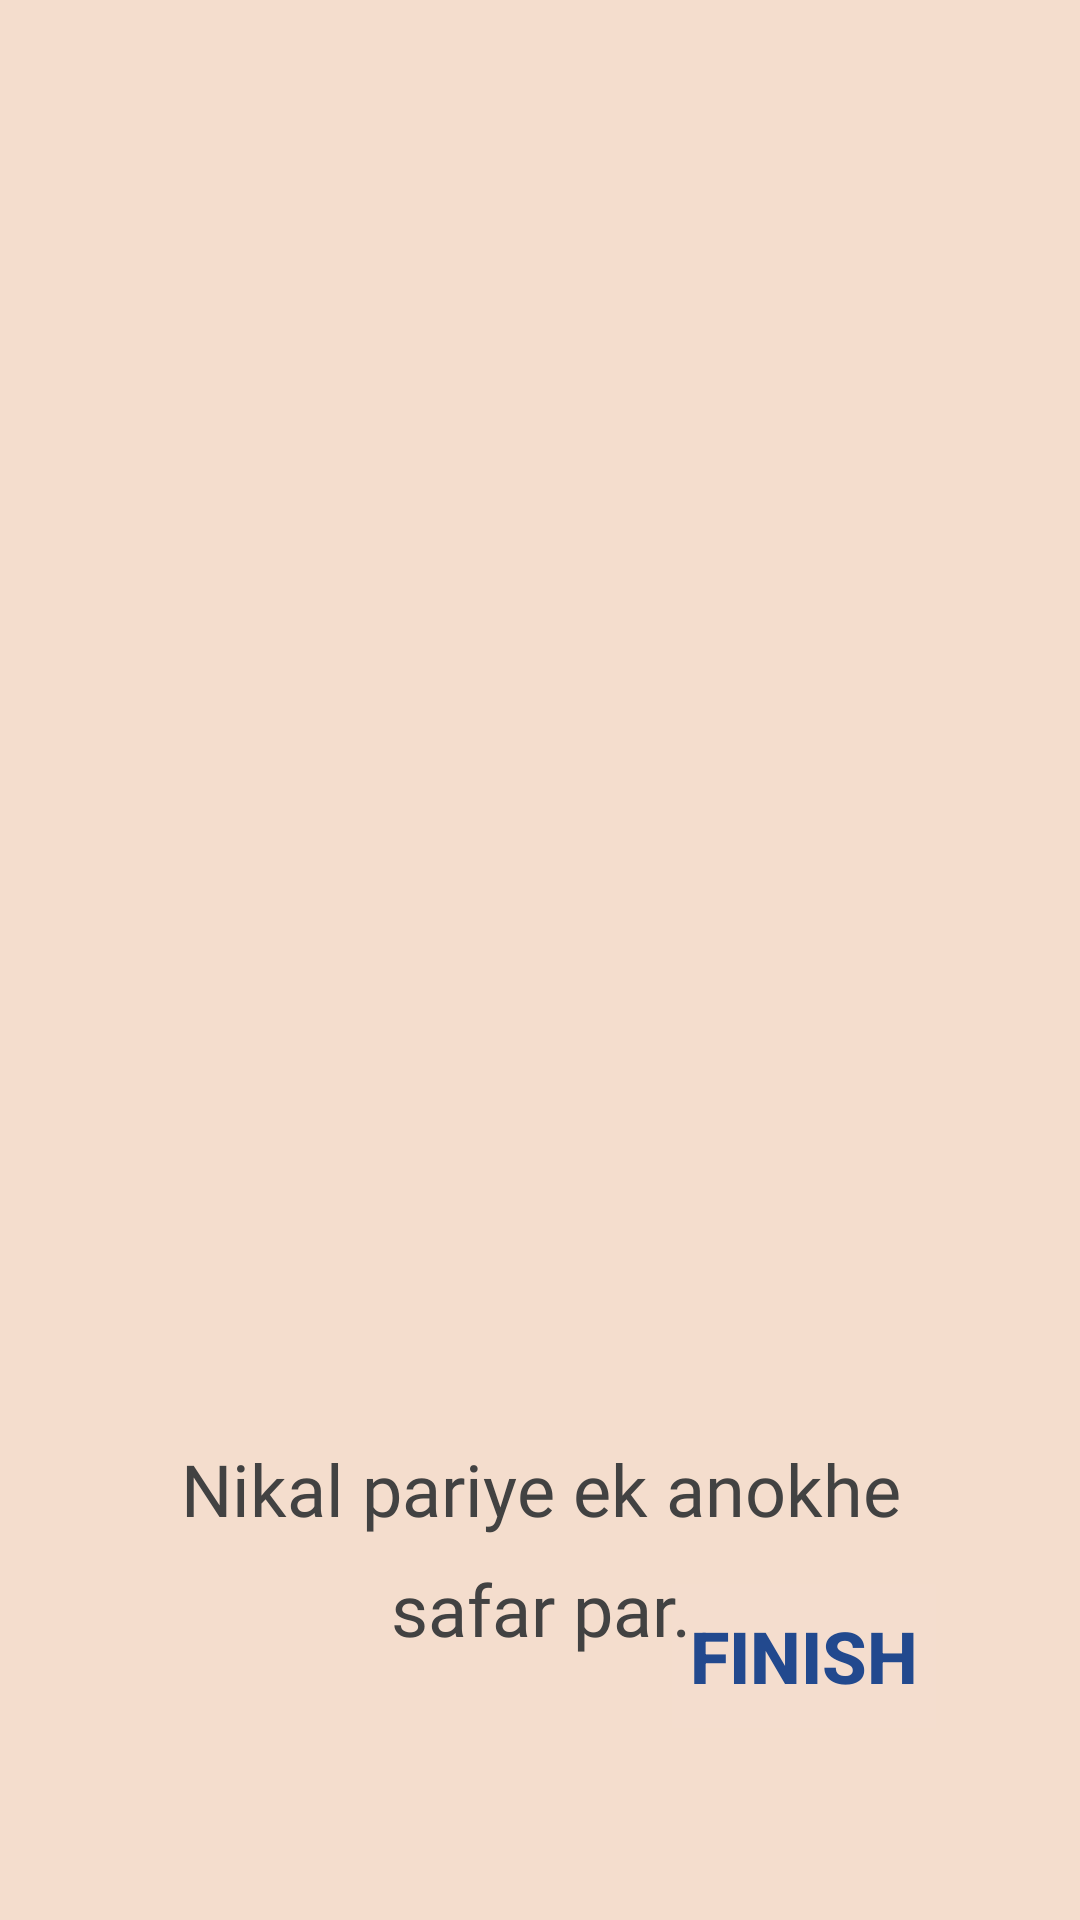

Write the Android layout XML for this screen, with the resource values it uses.
<!-- AndroidManifest.xml: application theme Theme.ViewPager2WithNavigationComponentDemo -->
<!-- res/layout/fragment_third.xml -->
<?xml version="1.0" encoding="utf-8"?>
<androidx.constraintlayout.widget.ConstraintLayout xmlns:android="http://schemas.android.com/apk/res/android"
    xmlns:app="http://schemas.android.com/apk/res-auto"
    xmlns:tools="http://schemas.android.com/tools"
    android:layout_width="match_parent"
    android:layout_height="match_parent"
    android:background="#F4DDCD"
    tools:context=".onboarding.screens.ThirdScreen">

    <ImageView
        android:id="@+id/screen3_iv"
        android:layout_width="0dp"
        android:layout_height="400dp"
        android:layout_marginTop="80dp"
        android:src="@drawable/screen3"
        app:layout_constraintEnd_toEndOf="parent"
        app:layout_constraintHorizontal_bias="0.5"
        app:layout_constraintStart_toStartOf="parent"
        app:layout_constraintTop_toTopOf="parent" />

    <TextView
        android:id="@+id/screen3_tv"
        android:layout_width="0dp"
        android:layout_height="wrap_content"
        android:layout_marginStart="56dp"
        android:layout_marginEnd="56dp"
        android:fontFamily="@font/amita"
        android:gravity="center"
        android:text="Nikal pariye ek anokhe safar par."
        android:textColor="#424242"
        android:textSize="24sp"
        app:layout_constraintEnd_toEndOf="parent"
        app:layout_constraintStart_toStartOf="parent"
        app:layout_constraintTop_toBottomOf="@+id/screen3_iv"
        app:lineHeight="40dp" />

    <Button
        android:id="@+id/finish_btn"
        android:layout_width="wrap_content"
        android:layout_height="wrap_content"
        android:layout_marginEnd="48dp"
        android:layout_marginBottom="64dp"
        android:background="#03FFFFFF"
        android:text="Finish"
        android:textColor="#22498E"
        android:textSize="24sp"
        android:textStyle="bold"
        app:layout_constraintBottom_toBottomOf="parent"
        app:layout_constraintEnd_toEndOf="parent" />

</androidx.constraintlayout.widget.ConstraintLayout>
<!-- resources referenced by this layout -->
<resources>
  <style name="Theme.ViewPager2WithNavigationComponentDemo" parent="Theme.MaterialComponents.DayNight.DarkActionBar">
          
          <item name="colorPrimary">@color/purple_500</item>
          <item name="colorPrimaryVariant">@color/purple_700</item>
          <item name="colorOnPrimary">@color/white</item>
          
          <item name="colorSecondary">@color/teal_200</item>
          <item name="colorSecondaryVariant">@color/teal_700</item>
          <item name="colorOnSecondary">@color/black</item>
          
          <item name="android:statusBarColor" tools:targetApi="l">?attr/colorPrimaryVariant</item>
          
      </style>
  <!-- not gathered from this repository: default colours our renderer supplied (Android Studio template values) -->
  <color name="purple_500">#FF6200EE</color>
  <color name="purple_700">#FF3700B3</color>
  <color name="teal_200">#FF03DAC5</color>
  <color name="teal_700">#FF018786</color>
  <color name="black">#FF000000</color>
  <color name="white">#FFFFFFFF</color>
</resources>
